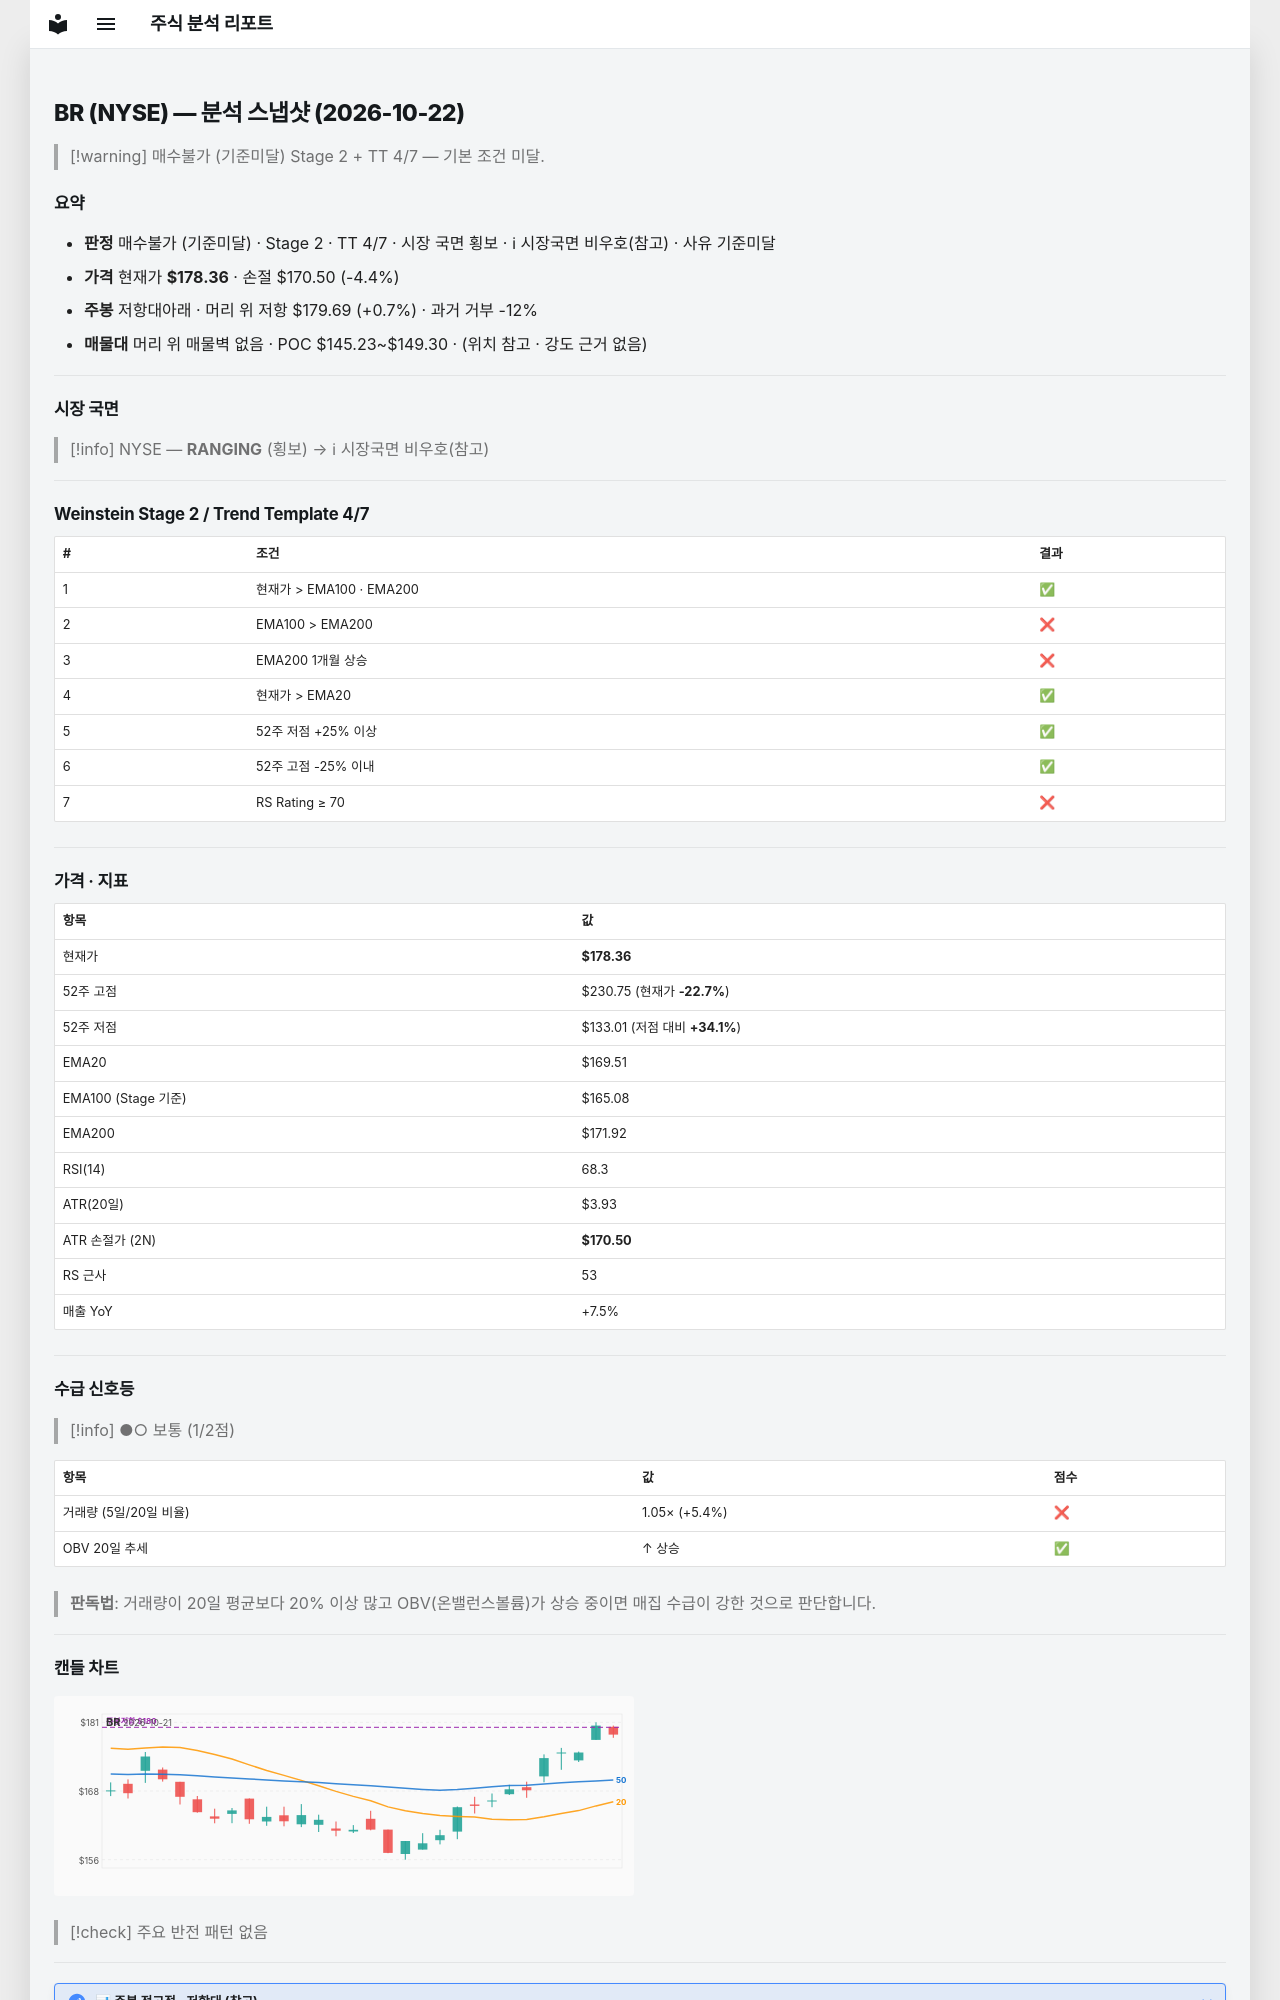

repository: soloandco/stock-reports · page: snapshots/BR-2026-10-22/index.html · generator: mkdocs

---
type: analysis-snapshot
title: BR 분석 스냅샷
ticker: BR
market: NYSE
created: 2026-10-22
updated: 2026-10-22
bar-date: 2026-10-21
verdict: 매수불가
verdict-reason: 기준미달
real-rr: 0.17
sma50-gap-pct: 5.2
weekly-position: 저항대아래
weekly-overhead-price: 179.69
weekly-overhead-pct: 0.7
stage: 2
trend-template-score: 4
tt-max: 7
ma-set: ema-20-100-200
price: 178.36000061035156
stop-price: 170.50374717040665
market-regime: RANGING
supply-demand-score: 1/2
supply-demand-label: 보통
status: tracking
tags:
  - stock-agent
  - watchlist
  - BR
  - analysis
related:
  - "[[analysis-template]]"
---

# BR (NYSE) — 분석 스냅샷 (2026-10-22)

> [!warning] 매수불가 (기준미달)
> Stage 2 + TT 4/7 — 기본 조건 미달.

## 요약

- **판정** 매수불가 (기준미달) · Stage 2 · TT 4/7 · 시장 국면 횡보 · ℹ 시장국면 비우호(참고) · 사유 기준미달
- **가격** 현재가 **$178.36** · 손절 $170.50 (-4.4%)
- **주봉** 저항대아래 · 머리 위 저항 $179.69 (+0.7%) · 과거 거부 -12%
- **매물대** 머리 위 매물벽 없음 · POC $145.23~$149.30 · (위치 참고 · 강도 근거 없음)

---

## 시장 국면

> [!info] NYSE — **RANGING** (횡보) → ℹ 시장국면 비우호(참고)

---

## Weinstein Stage 2 / Trend Template 4/7

| # | 조건 | 결과 |
|---|------|------|
| 1 | 현재가 > EMA100 · EMA200 | ✅ |
| 2 | EMA100 > EMA200 | ❌ |
| 3 | EMA200 1개월 상승 | ❌ |
| 4 | 현재가 > EMA20 | ✅ |
| 5 | 52주 저점 +25% 이상 | ✅ |
| 6 | 52주 고점 -25% 이내 | ✅ |
| 7 | RS Rating ≥ 70 | ❌ |

---

## 가격 · 지표

| 항목 | 값 |
|------|---|
| 현재가 | **$178.36** |
| 52주 고점 | $230.75 (현재가 **-22.7%**) |
| 52주 저점 | $133.01 (저점 대비 **+34.1%**) |
| EMA20 | $169.51 |
| EMA100 (Stage 기준) | $165.08 |
| EMA200 | $171.92 |
| RSI(14) | 68.3 |
| ATR(20일) | $3.93 |
| ATR 손절가 (2N) | **$170.50** |
| RS 근사 | 53 |
| 매출 YoY | +7.5% |

---
## 수급 신호등

> [!info] ●○ 보통 (1/2점)

| 항목 | 값 | 점수 |
|------|------|------|
| 거래량 (5일/20일 비율) | 1.05× (+5.4%) | ❌ |
| OBV 20일 추세 | ↑ 상승 | ✅ |

> **판독법**: 거래량이 20일 평균보다 20% 이상 많고 OBV(온밸런스볼륨)가 상승 중이면 매집 수급이 강한 것으로 판단합니다.

---
